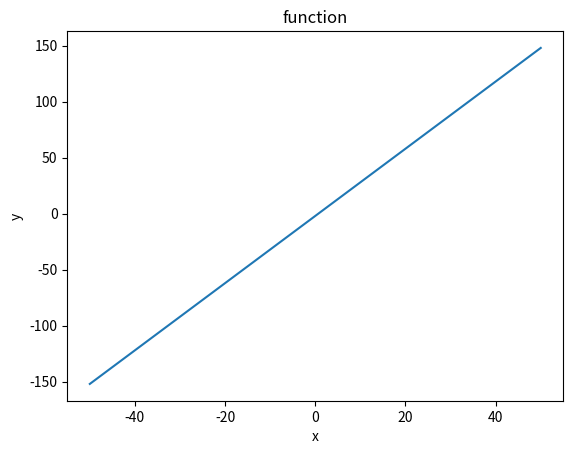

Generate this figure with matplotlib: (Note: this script raises an exception after producing the figure.)
import matplotlib.pyplot as plt
import numpy as np
import random

x = np.linspace(-50, 50, 10000)

fig, ax = plt.subplots()
ax.plot(x, x * 3 - 2, label='x')
ax.set_title('function')
ax.set_xlabel('x')
ax.set_ylabel('y')
figure = ax.gac()
ax.legend()
ax.grid()

plt.show(ax)
